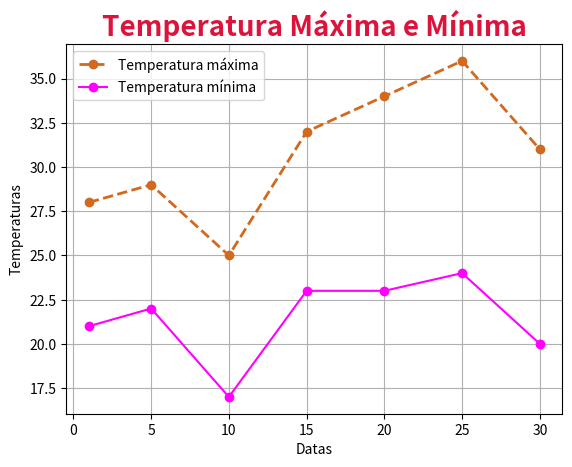

Recreate this plot in Python.
import matplotlib.pyplot as plt



# grafico de linhas
# Temperatura máxima e mínima em algun dias do mês
eixoxdias = [1 ,5, 10,15,20,25,30]
eixoytemmax = [28,29,25,32,34,36,31]
eixoytemmin = [21,22,17,23,23,24,20]
plt.plot(eixoxdias, eixoytemmax,
         label="Temperatura máxima",
         color = "#D2691E",
         linestyle = "--",
         linewidth = 2,
         marker = "o")
plt.plot(eixoxdias, eixoytemmin,
         label="Temperatura mínima",
         color = "#FF00FF",
         marker = "o")
plt.title("Temperatura Máxima e Mínima",
          fontsize = 20,
          color = "#DC143C",
          fontweight="bold",)
plt.xlabel("Datas")
plt.ylabel("Temperaturas")
plt.legend()
plt.grid()
plt.savefig("grafico de linhas.png")
plt.show()
